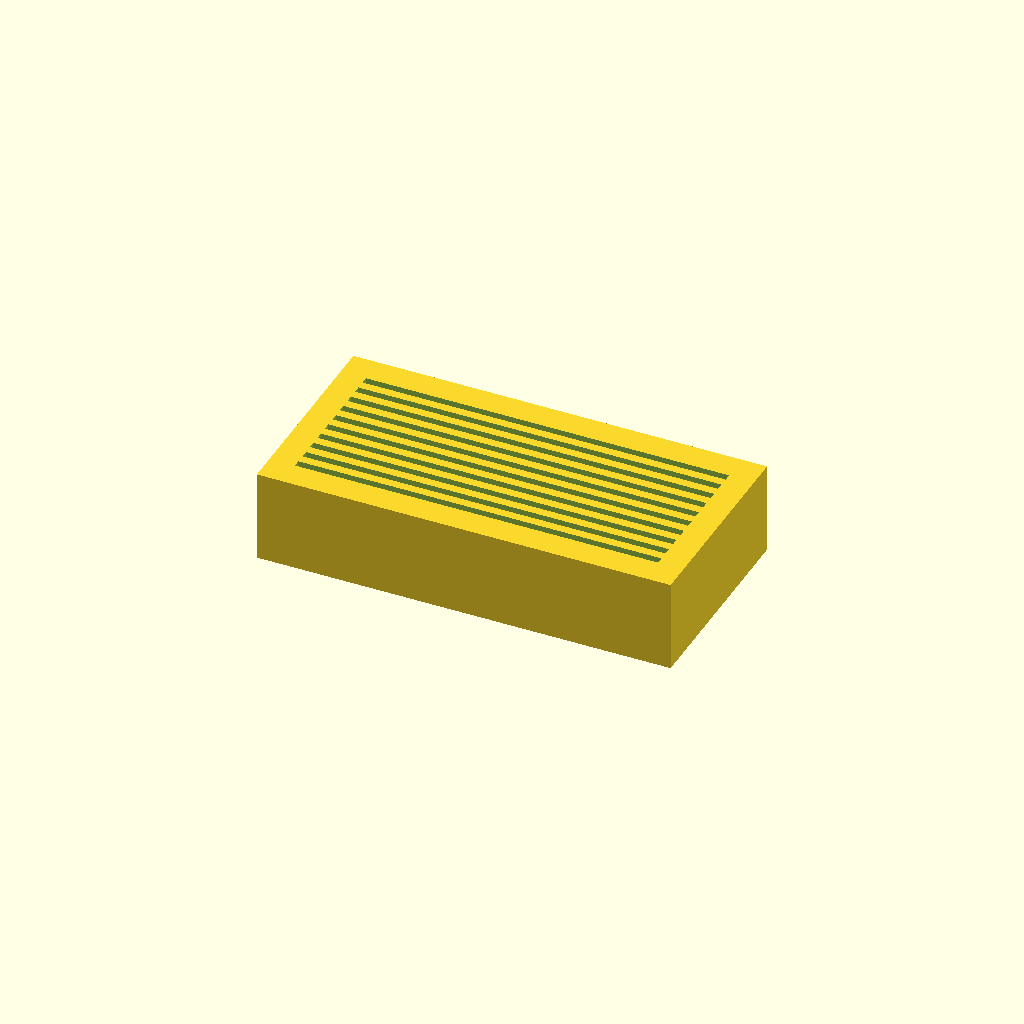
Cell 1 — every parameter at its default value.
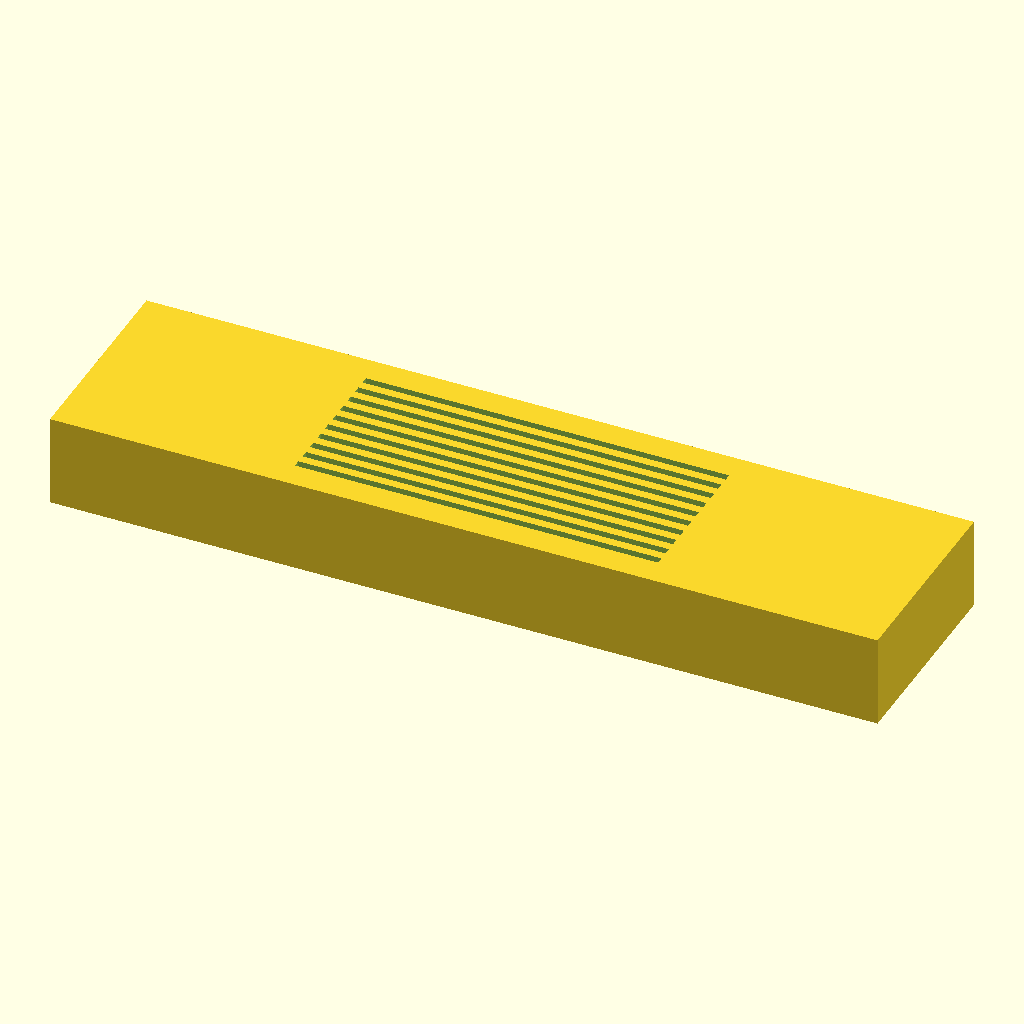
Cell 2 — L_block set to 180, the other parameters unchanged.
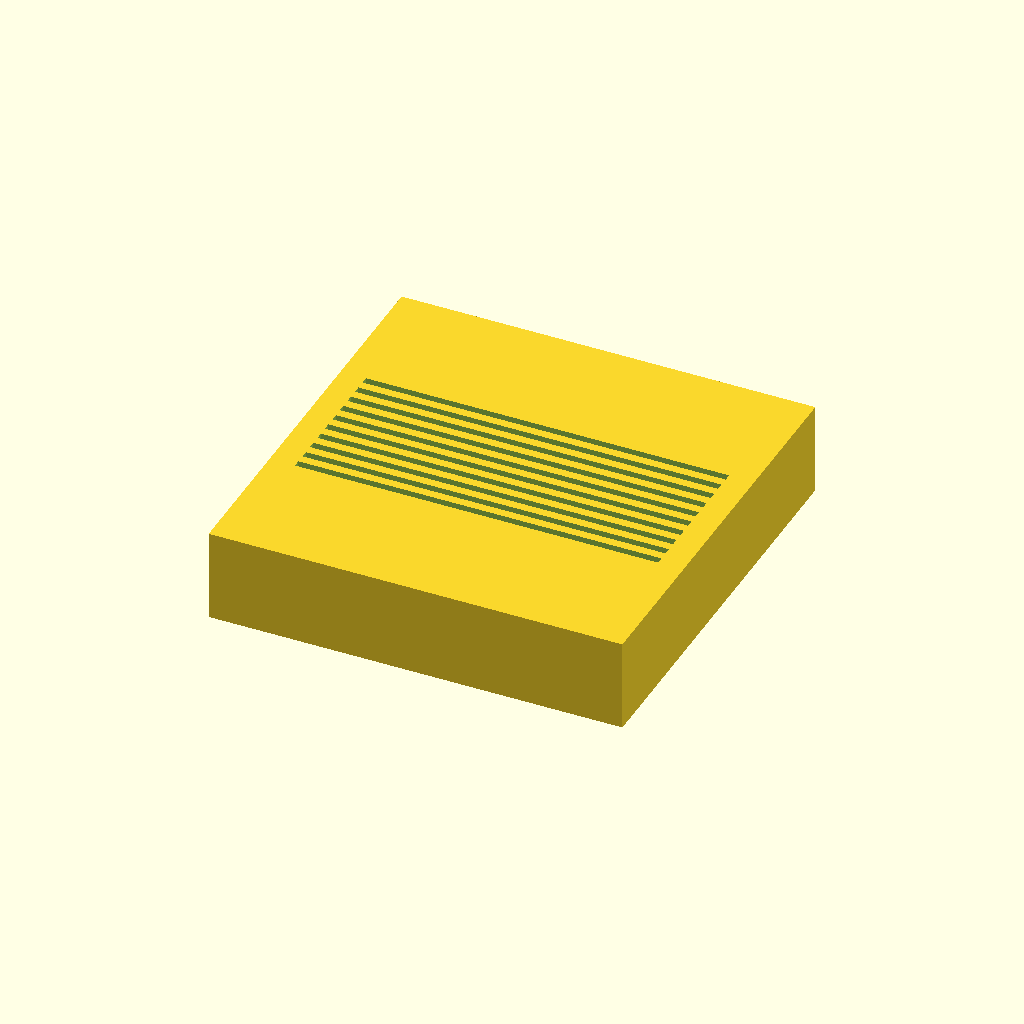
Cell 3: W_block = 90 (everything else at default).
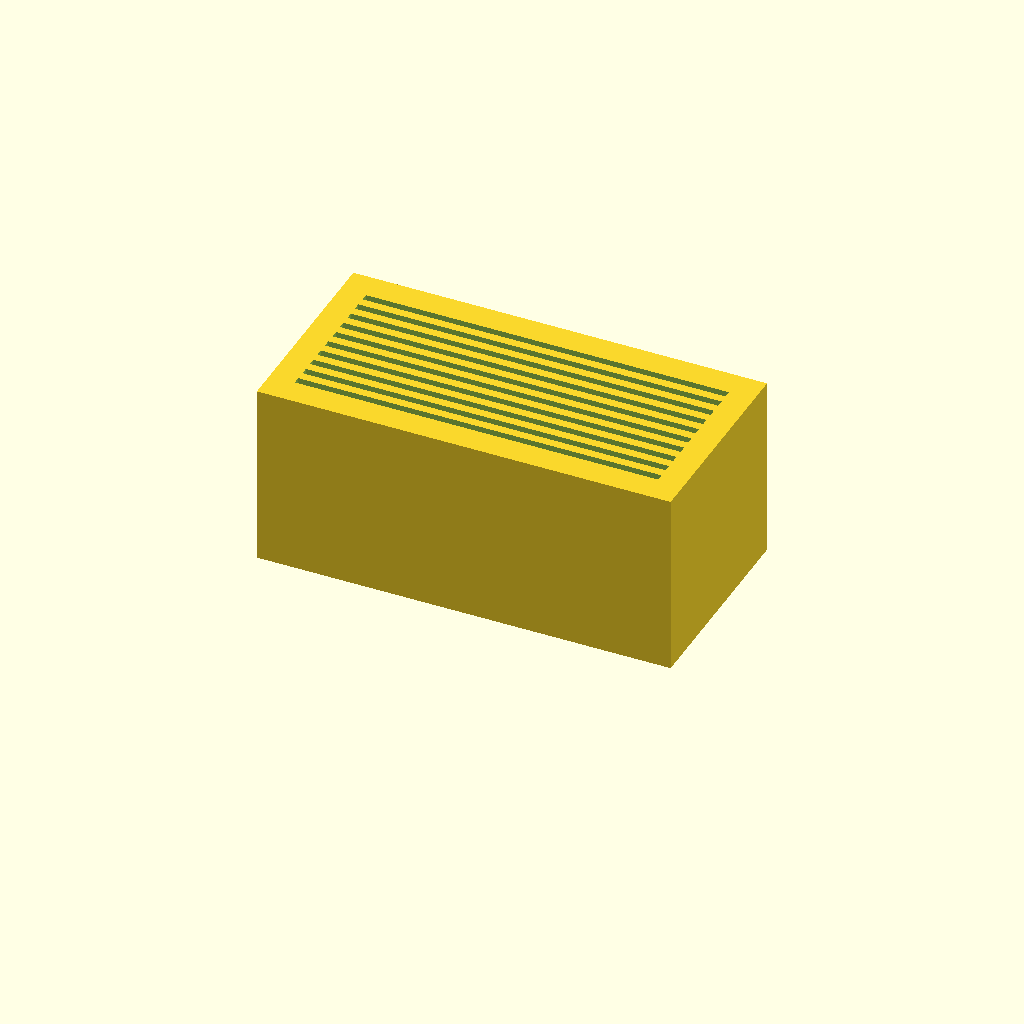
Cell 4: the same model with H_block = 40.
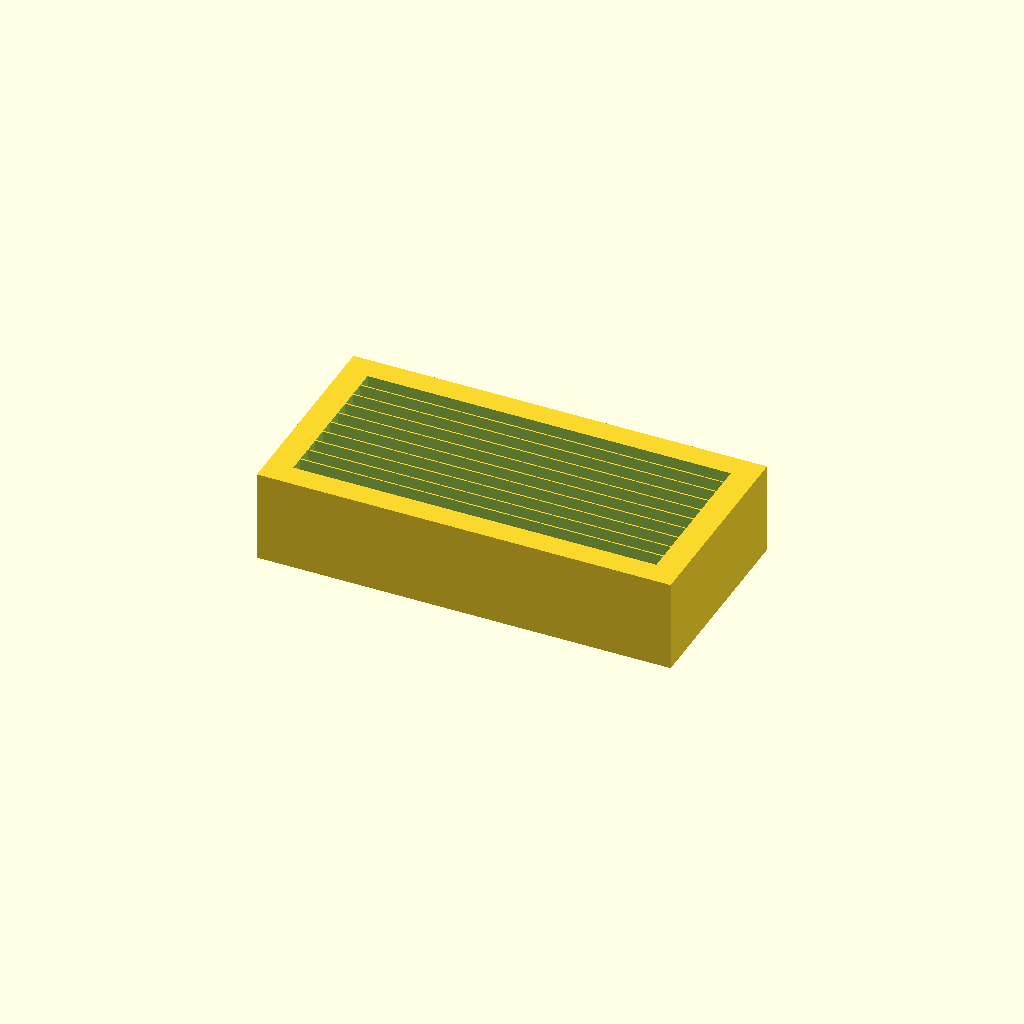
Cell 5: the same model with W_slot = 3.2.
All cells are drawn from one camera (rotation 55°, 0°, 25°, orthographic, colour scheme Cornfield), so only the parameter changes between them.
Source of the model, bench/results/box-gemma-h4/code/tiiny_google_gemma-4-26B-A4B-it/slide_drying_rack_s0_checklist_a0.scad:
// Microscope Slide Drying Rack
// Designed for 10 slides (75x25x1mm) standing on long edge.

// Block dimensions
L_block = 90.0;    // Length (X)
W_block = 45.0;    // Width (Y)
H_block = 20.0;    // Height (Z)

// Slot dimensions
L_slot = 77.0;     // Slot length (X)
W_slot = 1.6;      // Slot width (Y)
D_slot = 10.0;     // Slot depth (Z)
N_slots = 10;      // Number of slots
P_slots = 3.5;     // Pitch (center-to-center distance in Y)

$fn = 64;

// Calculate the starting Y position to center the group of slots
// The total width occupied by the slots from center of first to center of last is (N-1) * P
// The offset from the center of the block to the center of the first slot is:
// (Total_Width_of_group / 2) - (W_slot / 2) is not quite right for centering.
// To center a group of N items with pitch P:
// The distance from the center of the middle of the group to the center of the first slot is:
// (N-1) * P / 2.
// However, we want the group to be centered. 
// The center of the first slot will be at: -( (N-1) * P / 2 )
// The center of the last slot will be at: +( (N-1) * P / 2 )

module rack() {
    difference() {
        // The main base block
        translate([-L_block/2, -W_block/2, 0])
            cube([L_block, W_block, H_block]);

        // The slots
        for (i = [0 : N_slots - 1]) {
            // Calculate Y position for this slot to ensure the group is centered
            // Center of first slot: -(N-1)*P/2
            // Center of i-th slot: -(N-1)*P/2 + i*P
            y_pos = (-(N_slots - 1) * P_slots / 2) + (i * P_slots);
            
            // We translate the slot so its center is at (0, y_pos, H_block - D_slot)
            // But since we are cutting from the top, we use a cube and translate it.
            // To ensure a clean cut, we extend the slot slightly in Z and X.
            translate([-L_slot/2 - 1, y_pos - W_slot/2, H_block - D_slot + 0.01])
                cube([L_slot + 2, W_slot, D_slot + 0.01]);
        }
    }
}

// Render the part
rack();
Parameter table extracted from the source (name, type, default, range or options):
L_block: number, default 90
W_block: number, default 45
H_block: number, default 20
L_slot: number, default 77
W_slot: number, default 1.6
D_slot: number, default 10
N_slots: number, default 10
P_slots: number, default 3.5
